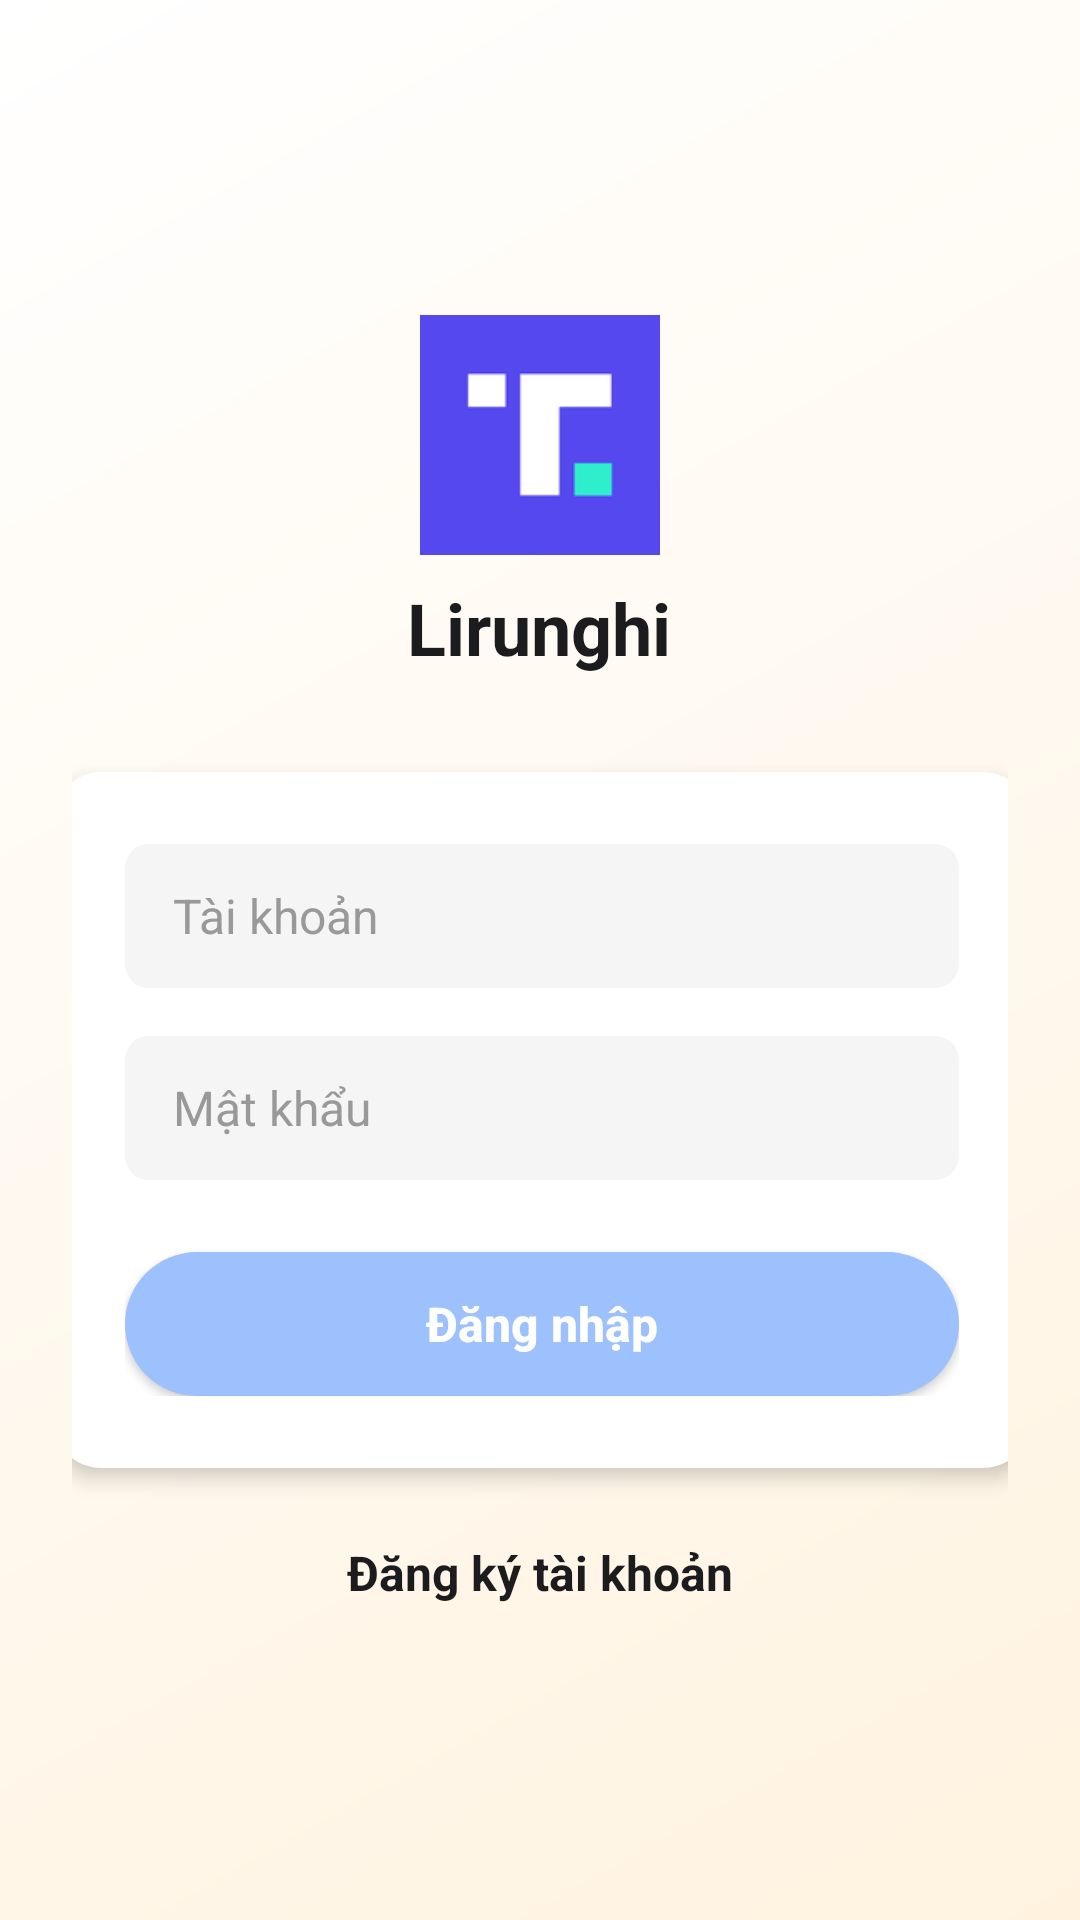

Layout XML and referenced resources for this Android screen:
<!-- AndroidManifest.xml: application theme Theme.Buoi1 -->
<!-- res/layout/activity_main.xml -->
<?xml version="1.0" encoding="utf-8"?>
<androidx.constraintlayout.widget.ConstraintLayout xmlns:android="http://schemas.android.com/apk/res/android"
    xmlns:app="http://schemas.android.com/apk/res-auto"
    xmlns:tools="http://schemas.android.com/tools"
    android:id="@+id/main"
    android:layout_width="match_parent"
    android:layout_height="match_parent"
    android:background="@drawable/bg_screen_gradient"
    android:padding="24dp"
    tools:context=".MainActivity">

    <ImageView
        android:id="@+id/logo"
        android:layout_width="80dp"
        android:layout_height="80dp"
        android:layout_marginBottom="8dp"
        android:contentDescription="@string/app_name"
        android:src="@mipmap/ic_launcher"
        app:layout_constraintBottom_toTopOf="@+id/tvCompanyName"
        app:layout_constraintEnd_toEndOf="parent"
        app:layout_constraintStart_toStartOf="parent"
        app:layout_constraintTop_toTopOf="parent"
        app:layout_constraintVertical_chainStyle="packed" />

    <TextView
        android:id="@+id/tvCompanyName"
        android:layout_width="wrap_content"
        android:layout_height="wrap_content"
        android:layout_marginBottom="32dp"
        android:text="Lirunghi"
        android:textColor="@color/colorText"
        android:textSize="24sp"
        android:textStyle="bold"
        app:layout_constraintBottom_toTopOf="@+id/inputContainer"
        app:layout_constraintEnd_toEndOf="parent"
        app:layout_constraintHorizontal_bias="0.498"
        app:layout_constraintStart_toStartOf="parent"
        app:layout_constraintTop_toBottomOf="@+id/logo" />

    <LinearLayout
        android:id="@+id/inputContainer"
        android:layout_width="326dp"
        android:layout_height="wrap_content"
        android:background="@drawable/bg_login_card"
        android:elevation="4dp"
        android:orientation="vertical"
        android:padding="24dp"
        app:layout_constraintBottom_toTopOf="@+id/tvRegister"
        app:layout_constraintEnd_toEndOf="parent"
        app:layout_constraintHorizontal_bias="0.486"
        app:layout_constraintStart_toStartOf="parent"
        app:layout_constraintTop_toBottomOf="@+id/tvCompanyName">

        <EditText
            android:id="@+id/edtUsername"
            android:layout_width="match_parent"
            android:layout_height="wrap_content"
            android:layout_marginBottom="16dp"
            android:background="@drawable/bg_input_field"
            android:hint="Tài khoản"
            android:inputType="textPersonName"
            android:minHeight="48dp"
            android:paddingStart="16dp"
            android:paddingEnd="16dp"
            android:textColor="@color/colorText"
            android:textColorHint="#999999"
            android:textSize="16sp" />

        <EditText
            android:id="@+id/edtPassword"
            android:layout_width="match_parent"
            android:layout_height="wrap_content"
            android:layout_marginBottom="24dp"
            android:background="@drawable/bg_input_field"
            android:hint="Mật khẩu"
            android:inputType="textPassword"
            android:minHeight="48dp"
            android:paddingStart="16dp"
            android:paddingEnd="16dp"
            android:textColor="@color/colorText"
            android:textColorHint="#999999"
            android:textSize="16sp" />

        <Button
            android:id="@+id/btnLogin"
            android:layout_width="match_parent"
            android:layout_height="wrap_content"
            android:background="@drawable/bg_button_rounded"
            app:backgroundTint="@null"
            android:text="Đăng nhập"
            android:textAllCaps="false"
            android:textColor="@color/white"
            android:textSize="16sp"
            android:textStyle="bold" />

    </LinearLayout>

    <TextView
        android:id="@+id/tvRegister"
        android:layout_width="wrap_content"
        android:layout_height="wrap_content"
        android:layout_marginTop="24dp"
        android:text="Đăng ký tài khoản"
        android:textColor="@color/colorText"
        android:textSize="16sp"
        android:textStyle="bold"
        app:layout_constraintBottom_toBottomOf="parent"
        app:layout_constraintEnd_toEndOf="parent"
        app:layout_constraintStart_toStartOf="parent"
        app:layout_constraintTop_toBottomOf="@+id/inputContainer" />

</androidx.constraintlayout.widget.ConstraintLayout>
<!-- resources referenced by this layout -->
<resources>
  <color name="colorText">#1C1C1E</color>
  <color name="white">#FFFFFFFF</color>
  <!-- drawable bg_button_rounded (drawable) -->
  <?xml version="1.0" encoding="utf-8"?>
  <shape xmlns:android="http://schemas.android.com/apk/res/android">
      <solid android:color="#9dc1fc" />
      <corners android:radius="24dp" />
  </shape>
  <!-- drawable bg_input_field (drawable) -->
  <?xml version="1.0" encoding="utf-8"?>
  <shape xmlns:android="http://schemas.android.com/apk/res/android">
      <solid android:color="@color/colorInputBackground" />
      <corners android:radius="8dp" />
  </shape>
  <!-- drawable bg_login_card (drawable) -->
  <?xml version="1.0" encoding="utf-8"?>
  <shape xmlns:android="http://schemas.android.com/apk/res/android">
      <solid android:color="@color/colorCard" />
      <corners android:radius="16dp" />
      <padding
          android:bottom="16dp"
          android:left="16dp"
          android:right="16dp"
          android:top="16dp" />
  </shape>
  <!-- drawable bg_screen_gradient (drawable) -->
  <?xml version="1.0" encoding="utf-8"?>
  <shape xmlns:android="http://schemas.android.com/apk/res/android">
      <gradient
          android:angle="135"
          android:endColor="@color/colorGradientEnd"
          android:startColor="@color/colorGradientStart"
          android:type="linear" />
  </shape>
  <!-- mipmap ic_launcher: png bitmap (mipmap-hdpi, 1307 bytes) -->
  <string name="app_name">Bai Tap Buoi 1</string>
  <style name="Theme.Buoi1" parent="Base.Theme.Buoi1" />
  <color name="colorInputBackground">#F5F5F5</color>
  <color name="colorCard">#FFFFFF</color>
  <color name="colorGradientEnd">#FFFFFF</color>
  <color name="colorGradientStart">#FFF3E0</color>
  <style name="Base.Theme.Buoi1" parent="Theme.Material3.DayNight.NoActionBar">
          
          <item name="colorPrimary">@color/colorPrimary</item>
          <item name="colorSecondary">@color/colorPrimary</item>
          <item name="colorPrimaryVariant">@color/colorButtonLight</item>
      </style>
  <color name="colorPrimary">#E64A19</color>
  <color name="colorButtonLight">#FF8A65</color>
</resources>
